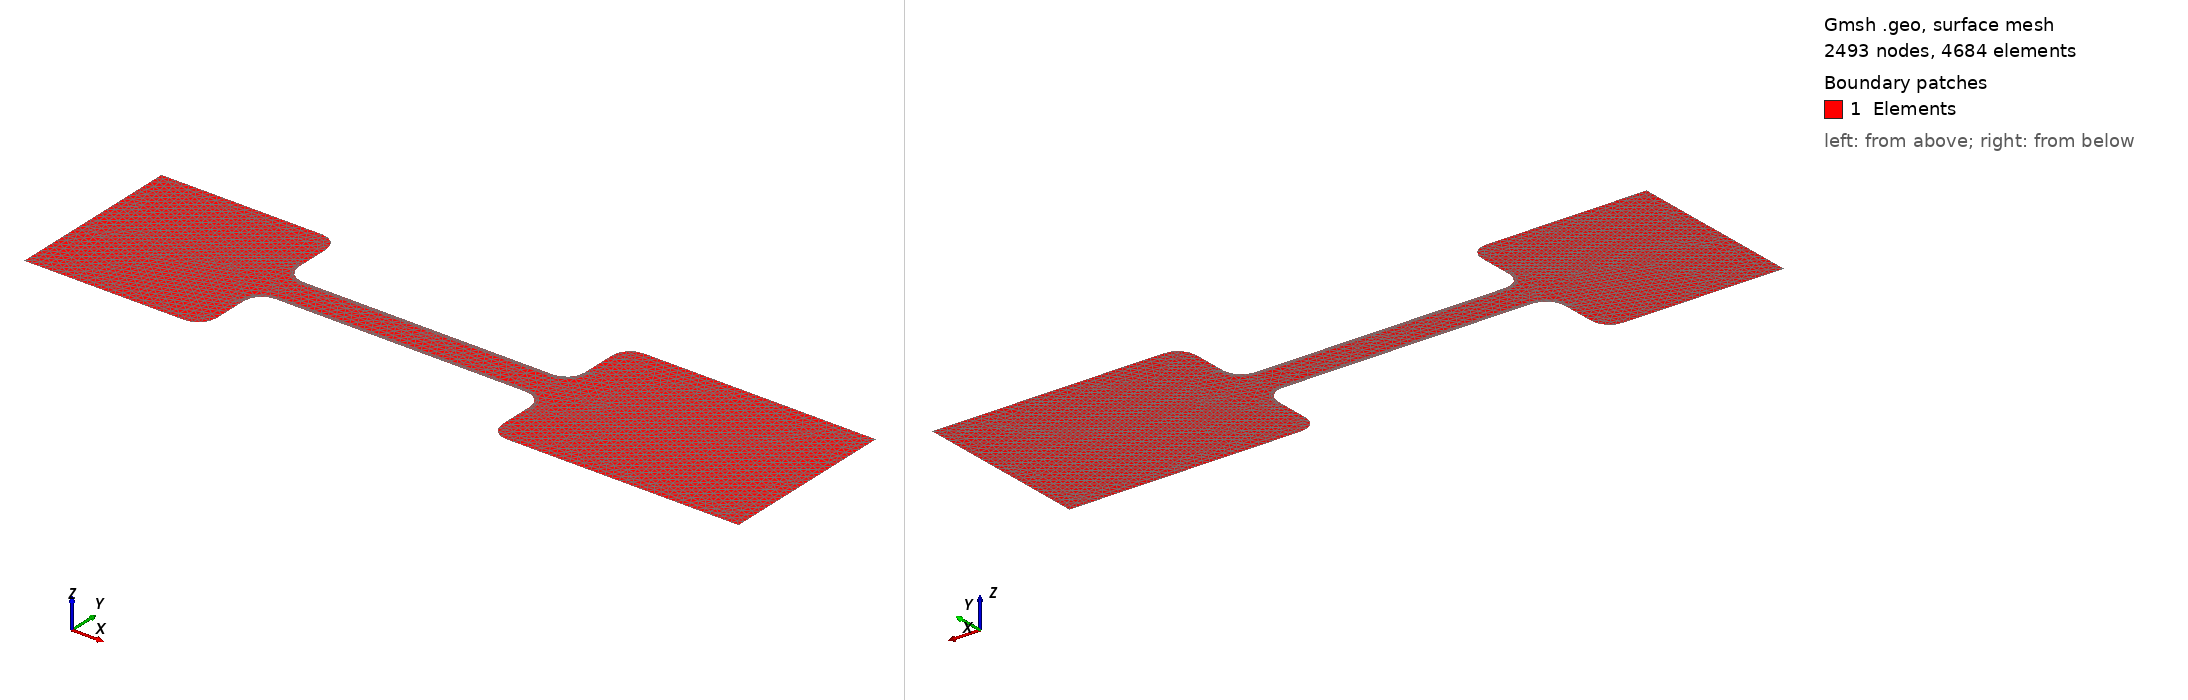

Gmsh geometry script, surface-meshed: 2493 nodes, 4684 surface elements. Boundary patches (legend numbers): 1 Elements. Left view from above one corner, right view from below the opposite corner. Legend entries are the model's physical surfaces. The drawing asked Gmsh for element sizes between 1% and 20% of the model's largest extent; the script's own settings can give other sizes.

=== mail.geo (drawn) ===
// Gmsh project created on Sat Dec  7 10:50:31 2024
SetFactory("OpenCASCADE");
e=0.05;
hmin=e/8;
hmoy=1.5*e;
hmax=4*e;
y33=3-e;
y34=3-e;
y35=2+e;
y36=2+e;
x37=5-e;
x38=5-e;
x39=13+e;
x40=13+e;
y41=2+2*e;
y42=y41;
y43=3-2*e;
y44=y43;
x45=5-2*e;
x46=x45;
x47=13+2*e;
x48=x47;
//+
Point(1) = {0, 0, 0, hmax};
//+
Point(2) = {4.5, 0, 0, hmax};
//+
Point(3) = {4.5, 0.5, 0, hmax};
//+
Point(4) = {5, 0.5, 0, hmax};
//+
Point(5) = {13, 0.5, 0, hmax};
//+
Point(6) = {13.5, 0, 0, hmax};
//+
Point(7) = {13.5, 0.5, 0, hmax};
//+
Point(8) = {20, 0, 0, hmax};
//+
Point(9) = {5, 1.5, 0, hmin};
//+
Point(10) = {5.5, 1.5, 0, hmin};
//+
Point(11) = {5.5, 2, 0, hmin};
//+
Point(12) = {12.5, 2, 0, hmin};
//+
Point(13) = {12.5, 1.5, 0, hmin};
//+
Point(14) = {13, 1.5, 0, hmin};
//+
Point(15) = {0, 5, -0, hmax};
//+
Point(16) = {20, 5, -0, hmax};
//+
Point(17) = {4.5, 5, 0, hmax};
//+
Point(18) = {4.5, 4.5, 0, hmax};
//+
Point(19) = {5, 4.5, 0, hmax};
//+
Point(20) = {5, 3.5, 0, hmin};
//+
Point(21) = {5.5, 3.5, 0, hmin};
//+
Point(22) = {5.5, 3, 0, hmin};
//+
Point(23) = {12.5, 3, 0, hmin};
//+
Point(24) = {12.5, 3.5, 0, hmin};
//+
Point(25) = {13, 3.5, 0, hmin};
//+
Point(26) = {13, 4.5, 0, hmax};
//+
Point(27) = {13.5, 4.5, 0, hmax};
//+
Point(28) = {13.5, 5, 0, hmax};
//+
Point(29) = {4, 2.25, 0, hmoy};
//+
Point(30) = {4, 2.75, 0, hmoy};
//+
Point(31) = {14, 2.25, 0, hmoy};
//+
Point(32) = {14, 2.75, 0, hmoy};
//+
Point(33) = {5.5, y33, -0, hmin};
//+
Point(34) = {12.5, y34, -0, hmin};
//+
Point(35) = {5.5, y35, -0, hmin};
//+
Point(36) = {12.5, y36, -0, hmin};
//+
Point(37) = {x37, 3.5, 0, hmin};
//+
Point(38) = {x38, 1.5, 0, hmin};
//+
Point(39) = {x39, 3.5, 0, hmin};
//+
Point(40) = {x40, 1.5, 0, hmin};
//+
Point(411) = {5.5, y41, 0, hmoy};
//+
Point(422) = {12.5, y42, 0, hmoy};
//+
Point(433) = {5.5, y43, 0, hmoy};
//+
Point(444) = {12.5, y44, 0, hmoy};
//+
Point(455) = {x45, 1.5, 0, hmoy};
//+
Point(466) = {x46, 3.5, 0, hmoy};
//+
Point(477) = {x47, 1.5, 0, hmoy};
//+
Point(488) = {x48, 3.5, 0, hmoy};
//+

//+
Line(1) = {1, 2};
//+
Circle(2) = {2, 3, 4};
//+
Circle(3) = {5, 7, 6};
//+
Line(4) = {6, 8};
//+
Line(5) = {4, 9};
//+
Line(6) = {11, 12};
//+
Circle(7) = {9, 10, 11};
//+
Circle(8) = {12, 13, 14};
//+
Line(9) = {14, 5};
//+
Line(10) = {1, 15};
//+
Line(11) = {8, 16};
//+
Line(12) = {15, 17};
//+
Line(13) = {19, 20};
//+
Line(14) = {25, 26};
//+
Line(15) = {28, 16};
//+
Circle(16) = {17, 18, 19};
//+
Circle(17) = {20, 21, 22};
//+
Circle(18) = {23, 24, 25};
//+
Circle(19) = {26, 27, 28};
//+
Line(20) = {22, 23};
//+
Line(21) = {466, 30};
//+
Line(22) = {30, 29};
//+
Line(23) = {29, 455};
//+
Line(24) = {477, 31};
//+
Line(25) = {31, 32};
//+
Line(26) = {32, 488};
//+
Line(29) = {33, 34};
//+
Line(30) = {35, 36};
//+
Line(31) = {37, 20};
//+
Line(32) = {9, 38};
//+
Line(35) = {14, 40};
//+
Line(36) = {39, 25};


//+
Circle(37) = {37, 21, 33};
//+
Circle(38) = {35, 10, 38};
//+
Circle(39) = {34, 24, 39};
//+
Circle(40) = {40, 13, 36};
//+
Line(45) = {433, 444};
//+
Line(46) = {411, 422};
//+
Line(47) = {40, 477};
//+
Line(48) = {488, 39};
//+
Line(49) = {37, 466};
//+
Line(50) = {455, 38};
//+
Circle(41) = {466, 21, 433};
//+
Circle(42) = {411, 10, 455};
//+
Circle(43) = {444, 24, 488};
//+
Circle(44) = {477, 13, 422};
//+
Curve Loop(1) = {22, 23, -42, 46, -44, 24, 25, 26, -43, -45, -41, 21};
//+
Plane Surface(1) = {1};
//+
Curve Loop(2) = {45, 43, 48, -39, -29, -37, 49, 41};
//+
Plane Surface(2) = {2};
//+
Curve Loop(3) = {36, -18, -20, -17, -31, 37, 29, 39};
//+
Plane Surface(3) = {3};
//+
Curve Loop(4) = {46, -44, -47, 40, -30, 38, -50, -42};
//+
Plane Surface(4) = {4};
//+
Curve Loop(5) = {30, -40, -35, -8, -6, -7, 32, -38};
//+
Plane Surface(5) = {5};
//+
Curve Loop(6) = {12, 16, 13, -31, 49, 21, 22, 23, 50, -32, -5, -2, -1, 10};
//+
Plane Surface(6) = {6};
//+
Curve Loop(7) = {15, -11, -4, -3, -9, 35, 47, 24, 25, 26, 48, 36, 14, 19};
//+
Plane Surface(7) = {7};
//+
Physical Curve("Entree", 51) = {10};
//+
Physical Curve("Sortie", 52) = {11};
//+
Physical Curve("Parois", 53) = {15, 19, 14, 18, 20, 17, 13, 16, 12, 1, 2, 5, 7, 6, 8, 9, 3, 4};
//+
Physical Surface("Elements", 54) = {6, 7, 1, 5, 4, 2, 3};
